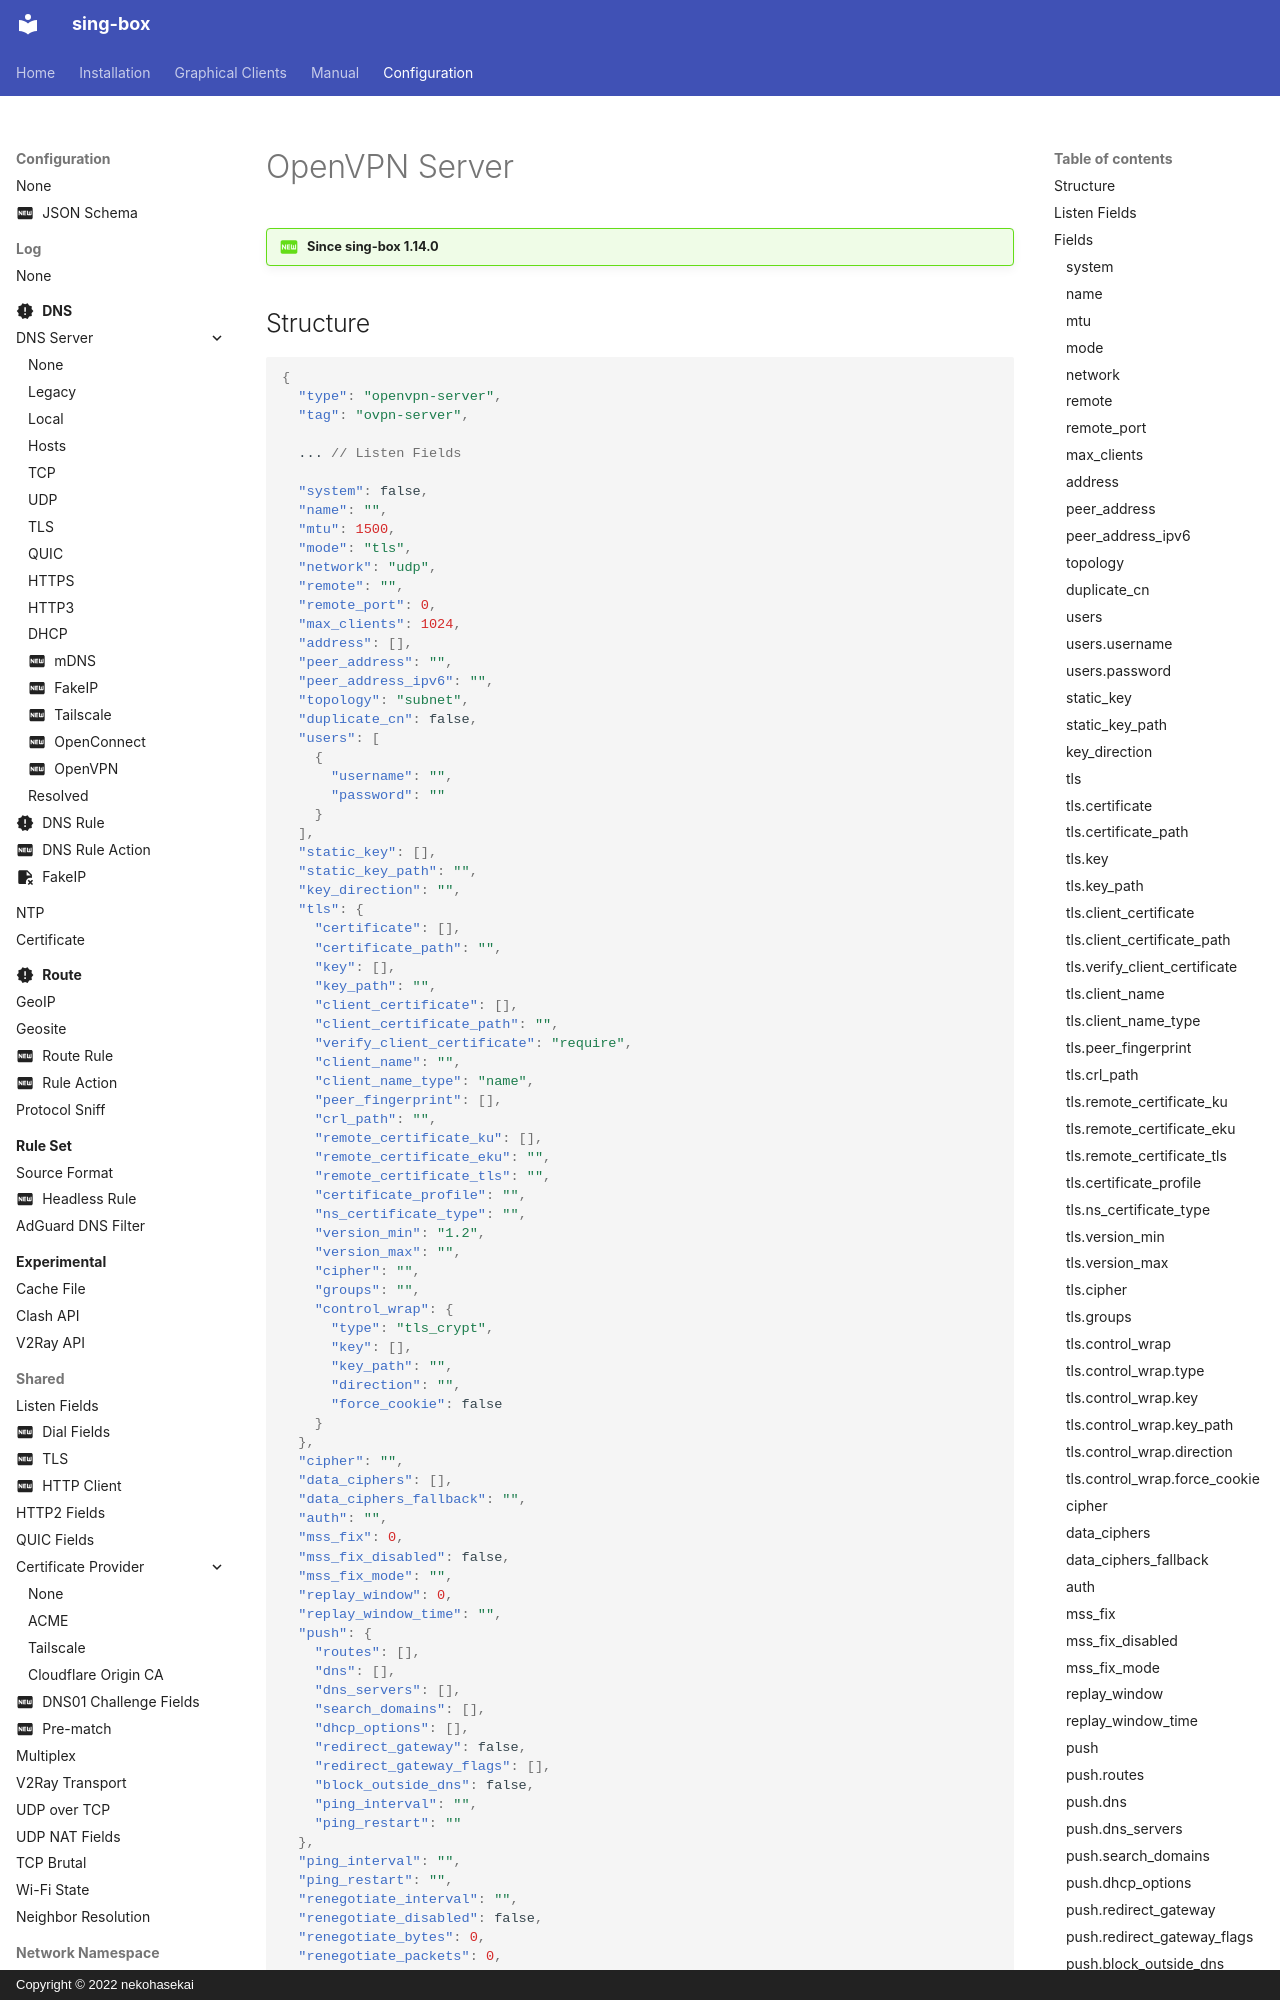

repository: SagerNet/sing-box · page: configuration/endpoint/openvpn-server/index.html · generator: mkdocs · copyright: Copyright © 2022 nekohasekai

# OpenVPN Server

!!! question "Since sing-box 1.14.0"

## Structure

```json
{
  "type": "openvpn-server",
  "tag": "ovpn-server",

  ... // Listen Fields

  "system": false,
  "name": "",
  "mtu": 1500,
  "mode": "tls",
  "network": "udp",
  "remote": "",
  "remote_port": 0,
  "max_clients": 1024,
  "address": [],
  "peer_address": "",
  "peer_address_ipv6": "",
  "topology": "subnet",
  "duplicate_cn": false,
  "users": [
    {
      "username": "",
      "password": ""
    }
  ],
  "static_key": [],
  "static_key_path": "",
  "key_direction": "",
  "tls": {
    "certificate": [],
    "certificate_path": "",
    "key": [],
    "key_path": "",
    "client_certificate": [],
    "client_certificate_path": "",
    "verify_client_certificate": "require",
    "client_name": "",
    "client_name_type": "name",
    "peer_fingerprint": [],
    "crl_path": "",
    "remote_certificate_ku": [],
    "remote_certificate_eku": "",
    "remote_certificate_tls": "",
    "certificate_profile": "",
    "ns_certificate_type": "",
    "version_min": "1.2",
    "version_max": "",
    "cipher": "",
    "groups": "",
    "control_wrap": {
      "type": "tls_crypt",
      "key": [],
      "key_path": "",
      "direction": "",
      "force_cookie": false
    }
  },
  "cipher": "",
  "data_ciphers": [],
  "data_ciphers_fallback": "",
  "auth": "",
  "mss_fix": 0,
  "mss_fix_disabled": false,
  "mss_fix_mode": "",
  "replay_window": 0,
  "replay_window_time": "",
  "push": {
    "routes": [],
    "dns": [],
    "dns_servers": [],
    "search_domains": [],
    "dhcp_options": [],
    "redirect_gateway": false,
    "redirect_gateway_flags": [],
    "block_outside_dns": false,
    "ping_interval": "",
    "ping_restart": ""
  },
  "ping_interval": "",
  "ping_restart": "",
  "renegotiate_interval": "",
  "renegotiate_disabled": false,
  "renegotiate_bytes": 0,
  "renegotiate_packets": 0,
  "handshake_window": "1m",

  ... // UDP NAT Fields
}
```

!!! note ""
